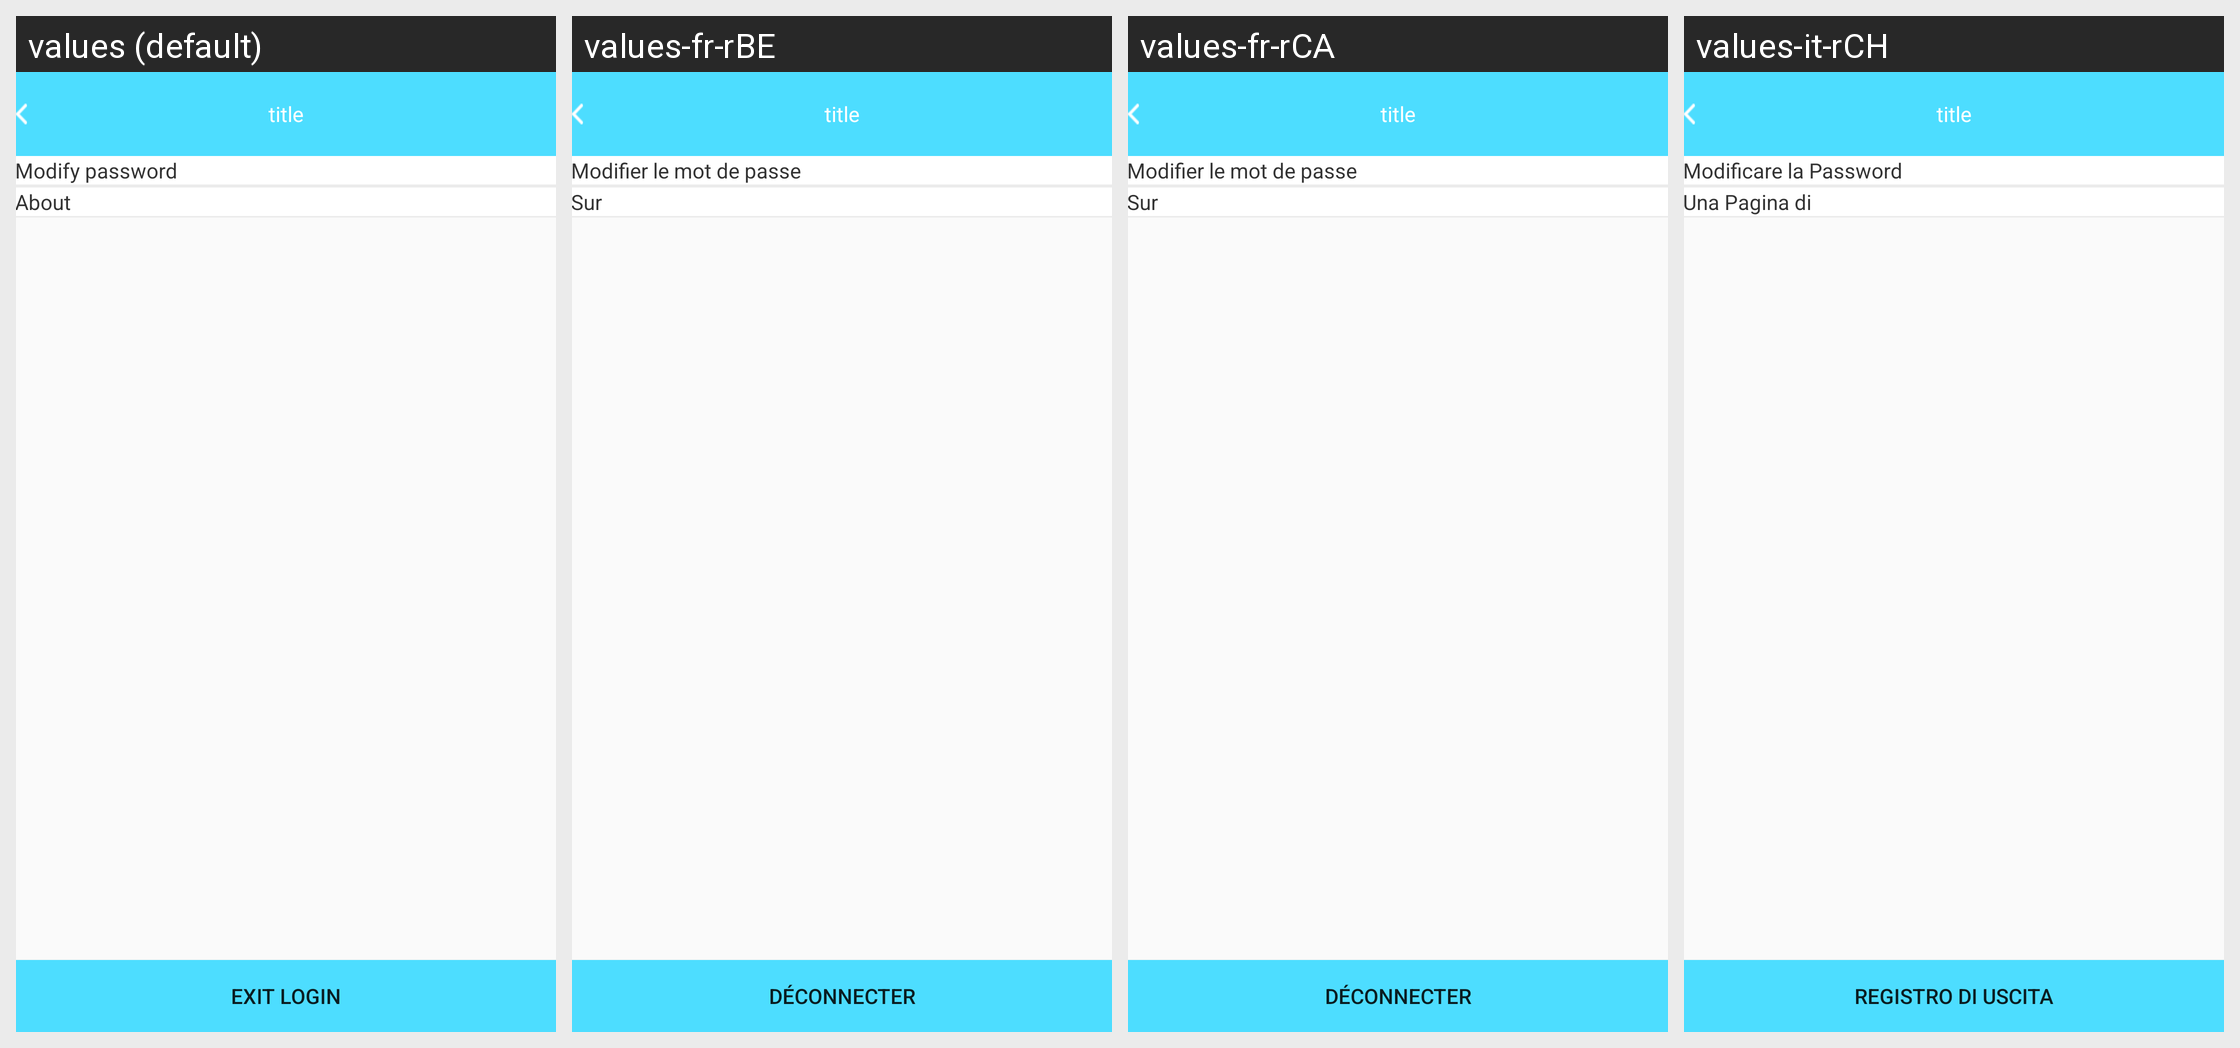

This grid shows one Android layout under several languages. Give, for every string resource on the screen, its name, the default text and each shown locale's text.
Android screen res/layout/b18i_appsetting_layout.xml rendered under 4 locales, left to right: values (default), values-fr-rBE, values-fr-rCA, values-it-rCH. Device: Nexus 5 (rendered at 1080×1920; each locale shown at half size, 540×960, under a caption strip naming it); theme AppTheme.
Other locales in the repository, not shown: values-de-rDE, values-en, values-es-rES, values-fr-rFR, values-it-rIT, values-ja-rJP, values-ko-rKR, values-pt-rBR, values-ru-rRU, values-vi-rVN, values-zh, values-zh-rCN, values-zh-rHK, values-zh-rTW.
Strings drawn on this screen, with the default value and each locale's value (text and hints the layout hard-codes, and strings that could not be matched under every locale, appear in the picture but are not listed):

modify_password
  values: Modify password
  values-fr-rBE: Modifier le mot de passe
  values-fr-rCA: Modifier le mot de passe
  values-it-rCH: Modificare la Password

abour
  values: About
  values-fr-rBE: Sur
  values-fr-rCA: Sur
  values-it-rCH: Una Pagina di

exit_login
  values: Exit login
  values-fr-rBE: Déconnecter
  values-fr-rCA: Déconnecter
  values-it-rCH: Registro di uscita
